Run: headless pygame with SDL's dummy video driver; simulated clock (each Clock.tick advances the game by its frame time, no real sleeping); random seed 0; keys injected as events and as key.get_pressed() state; mouse plan: one left click at the window centre at the start of phase 2, then a move to the lower-right quarter at the start of phase 3.
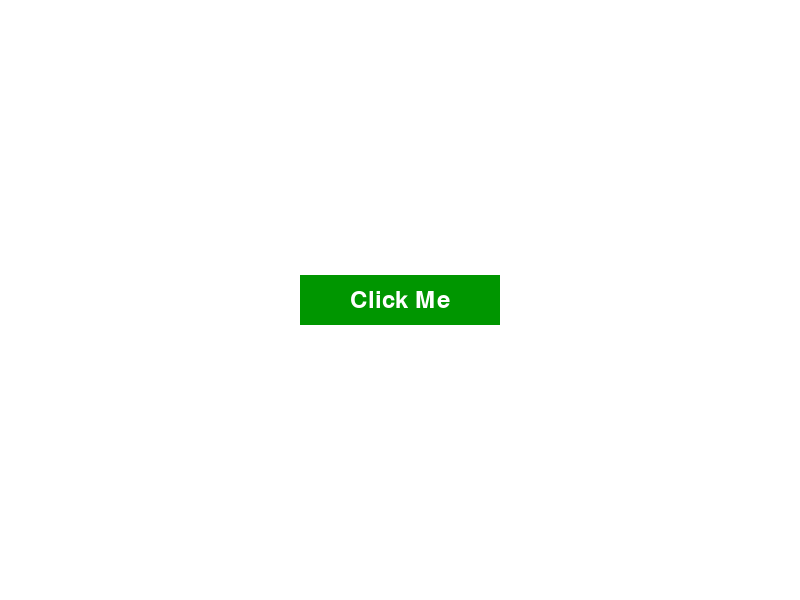
Frame 1 of 4 · flips 1–60 · no input
Frame 2 of 4 · flips 61–180 · clicked the window centre · tapped SPACE, RETURN · held RIGHT (→), D · screen unchanged from frame 1, image omitted
Frame 3 of 4 · flips 181–300 · moved the mouse to the lower-right quarter · held DOWN (↓), S · screen unchanged from frame 2, image omitted
Frame 4 of 4 · flips 301–420 · held LEFT (←), A, UP (↑), W · screen unchanged from frame 3, image omitted

The pygame program that drew these frames:

import pygame
import sys

pygame.init()

# Set up the screen
screen_width = 800
screen_height = 600
screen = pygame.display.set_mode((screen_width, screen_height))
pygame.display.set_caption("Button Example")

# Set up the button
button_width = 200
button_height = 50
button_color = (0, 150, 0)
button_text_color = (255, 255, 255)
button_font = pygame.font.Font(None, 36)
button_text = button_font.render("Click Me", True, button_text_color)
button_rect = pygame.Rect(screen_width // 2 - button_width // 2, screen_height // 2 - button_height // 2, button_width, button_height)

# Main game loop
running = True
while running:
    for event in pygame.event.get():
        if event.type == pygame.QUIT:
            running = False
        elif event.type == pygame.MOUSEBUTTONDOWN:
            mouse_pos = pygame.mouse.get_pos()
            if button_rect.collidepoint(mouse_pos):
                print("Button clicked!")

    # Clear the screen
    screen.fill((255, 255, 255))

    # Draw the button
    pygame.draw.rect(screen, button_color, button_rect)
    screen.blit(button_text, button_text.get_rect(center=button_rect.center))

    # Update the display
    pygame.display.flip()

# Quit the game
pygame.quit()
sys.exit()
